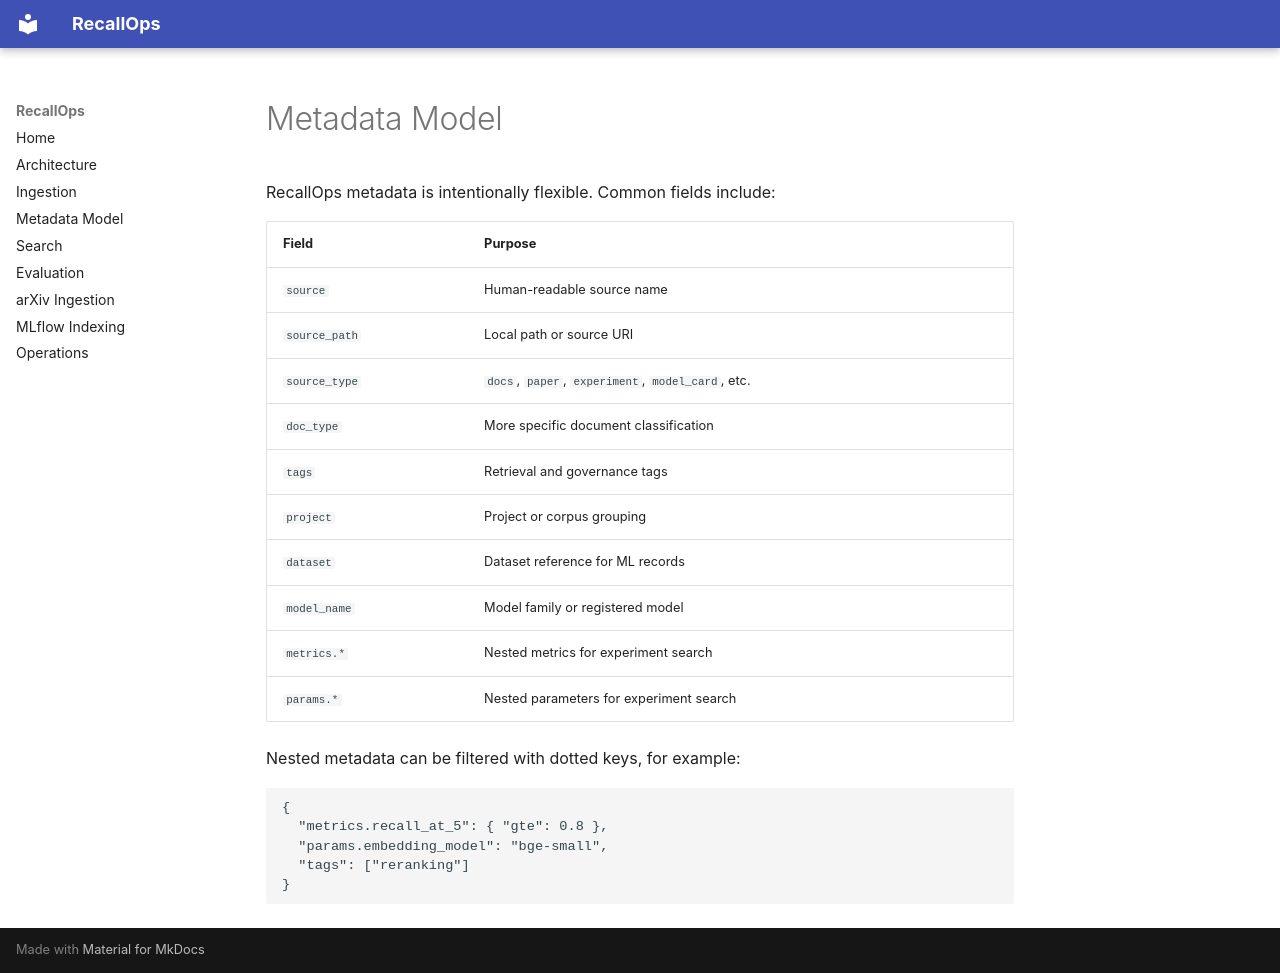

repository: AIML-Solutions/recallops · page: metadata-model/index.html · generator: mkdocs

# Metadata Model

RecallOps metadata is intentionally flexible. Common fields include:

| Field | Purpose |
| --- | --- |
| `source` | Human-readable source name |
| `source_path` | Local path or source URI |
| `source_type` | `docs`, `paper`, `experiment`, `model_card`, etc. |
| `doc_type` | More specific document classification |
| `tags` | Retrieval and governance tags |
| `project` | Project or corpus grouping |
| `dataset` | Dataset reference for ML records |
| `model_name` | Model family or registered model |
| `metrics.*` | Nested metrics for experiment search |
| `params.*` | Nested parameters for experiment search |

Nested metadata can be filtered with dotted keys, for example:

```json
{
  "metrics.recall_at_5": { "gte": 0.8 },
  "params.embedding_model": "bge-small",
  "tags": ["reranking"]
}
```
